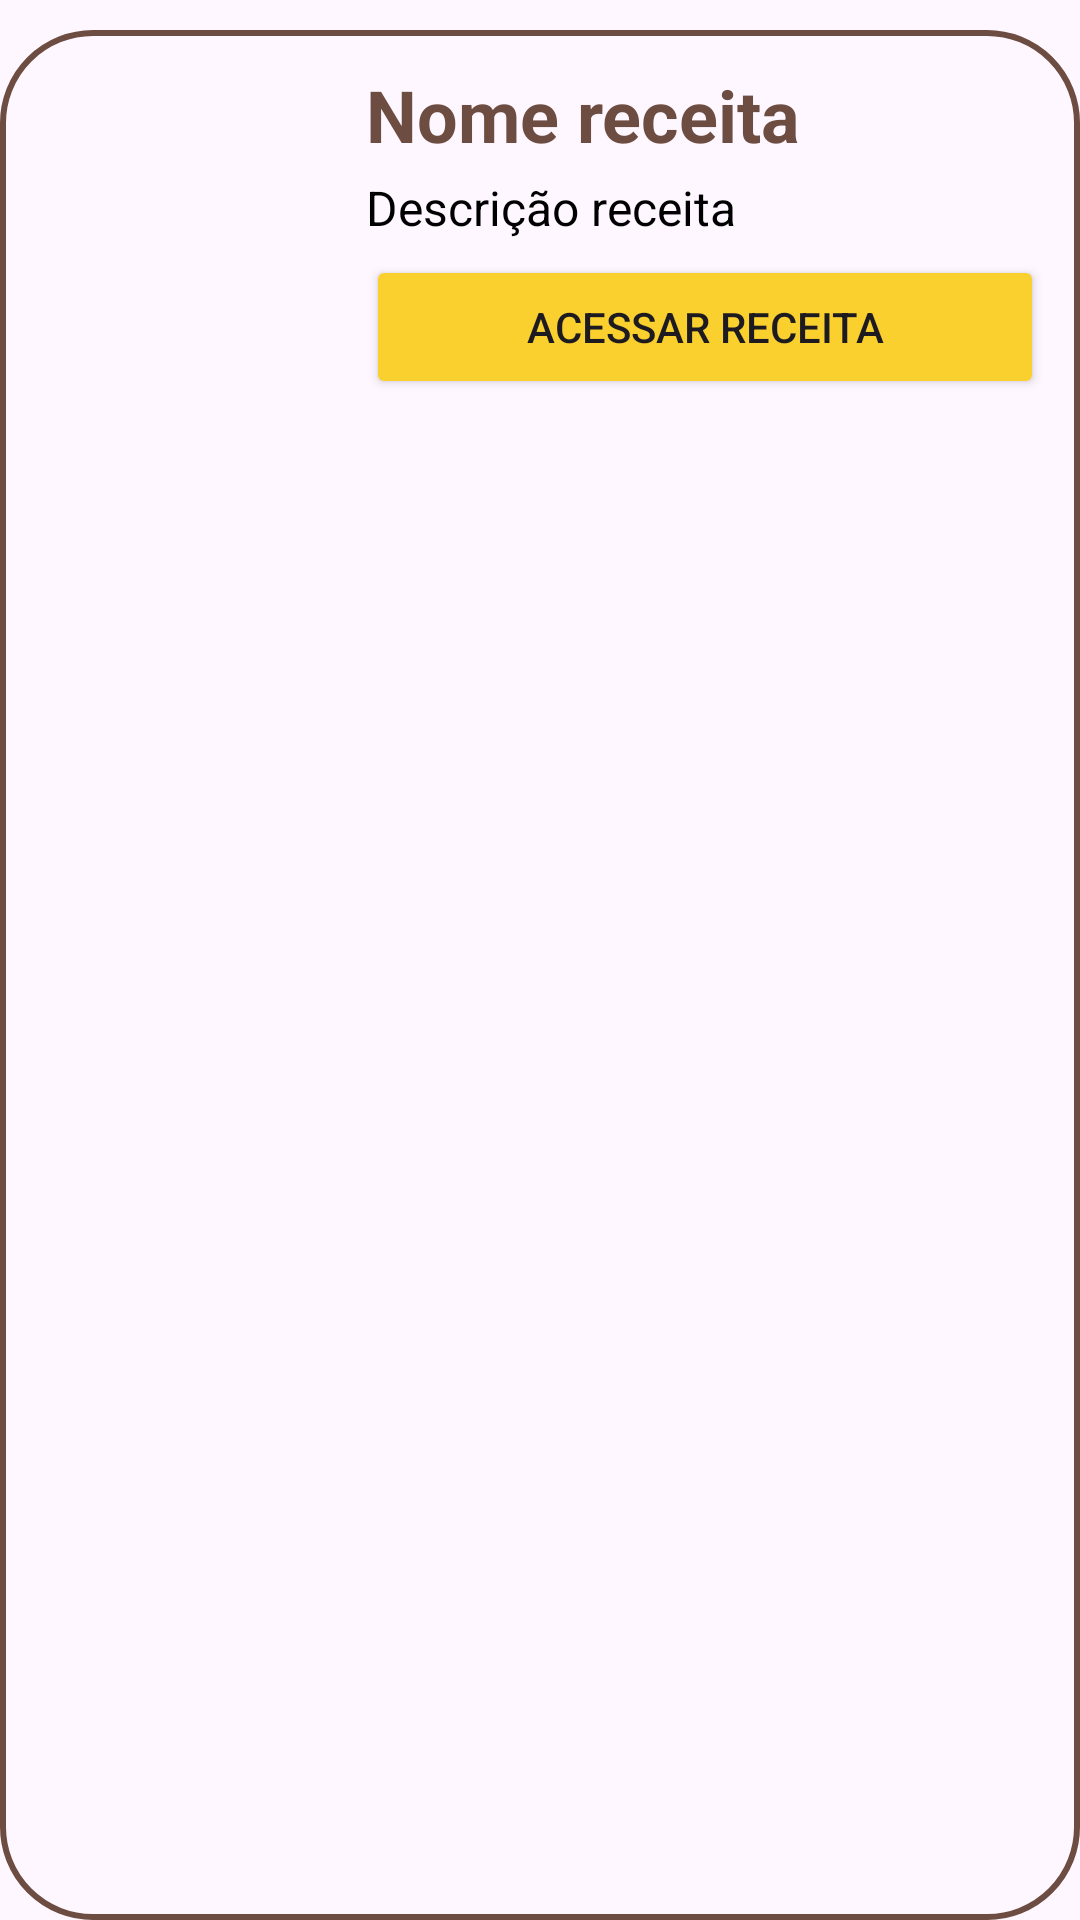

Layout XML and referenced resources for this Android screen:
<!-- AndroidManifest.xml: application theme Theme.AppRecipesC -->
<!-- res/layout/recipe_adapter.xml -->
<?xml version="1.0" encoding="utf-8"?>
<androidx.constraintlayout.widget.ConstraintLayout xmlns:android="http://schemas.android.com/apk/res/android"
    android:layout_width="match_parent"
    android:layout_height="wrap_content"
    xmlns:app="http://schemas.android.com/apk/res-auto"
    xmlns:tools="http://schemas.android.com/tools">

    <LinearLayout
        android:layout_width="match_parent"
        android:layout_height="match_parent"
        android:layout_marginTop="10dp"
        android:background="@drawable/custom_edittext"
        android:orientation="horizontal"
        android:padding="12dp"
        app:layout_constraintBottom_toBottomOf="parent"
        app:layout_constraintTop_toTopOf="parent">

        <ImageView
            android:layout_width="100dp"
            android:layout_height="100dp"
            android:id="@+id/adapterImage"
            android:contentDescription="Imagem da Receita"
            android:src="@drawable/croissant" />

        <LinearLayout
            android:layout_width="0dp"
            android:layout_height="wrap_content"
            android:layout_weight="1"
            android:orientation="vertical"
            android:paddingStart="10dp"
            app:layout_constraintEnd_toEndOf="parent"
            app:layout_constraintStart_toEndOf="@id/adapterImage">

            <TextView
                android:layout_width="wrap_content"
                android:layout_height="wrap_content"
                android:id="@+id/adapterName"
                android:text="Nome receita"
                android:textColor="@color/brown"
                android:textSize="24sp"
                android:textStyle="bold" />

            <TextView
                android:layout_width="wrap_content"
                android:layout_height="wrap_content"
                android:paddingTop="4dp"
                android:id="@+id/adapterDesc"
                android:text="Descrição receita"
                android:textColor="@color/black"
                android:textSize="16sp" />

            <Button
                android:id="@+id/adapterButton"
                android:layout_width="match_parent"
                android:layout_height="wrap_content"
                android:layout_marginTop="5dp"
                android:text="Acessar receita"
                android:backgroundTint="@color/yellow"
                app:layout_constraintTop_toBottomOf="@id/adapterDesc"
                />
        </LinearLayout>

    </LinearLayout>

</androidx.constraintlayout.widget.ConstraintLayout>
<!-- resources referenced by this layout -->
<resources>
  <color name="black">#FF000000</color>
  <color name="brown">#6D4C41</color>
  <color name="yellow">#fad02e</color>
  <!-- drawable custom_edittext (drawable) -->
  <?xml version="1.0" encoding="utf-8"?>
  <shape xmlns:android="http://schemas.android.com/apk/res/android"
      android:shape="rectangle">
  
      <stroke
          android:width="2dp"
          android:color="@color/brown"/>
  
          <corners
              android:radius="30dp"/>
  </shape>
  <style name="Theme.AppRecipesC" parent="Base.Theme.AppRecipesC" />
  <style name="Base.Theme.AppRecipesC" parent="Theme.Material3.DayNight.NoActionBar">
          
          
      </style>
</resources>
